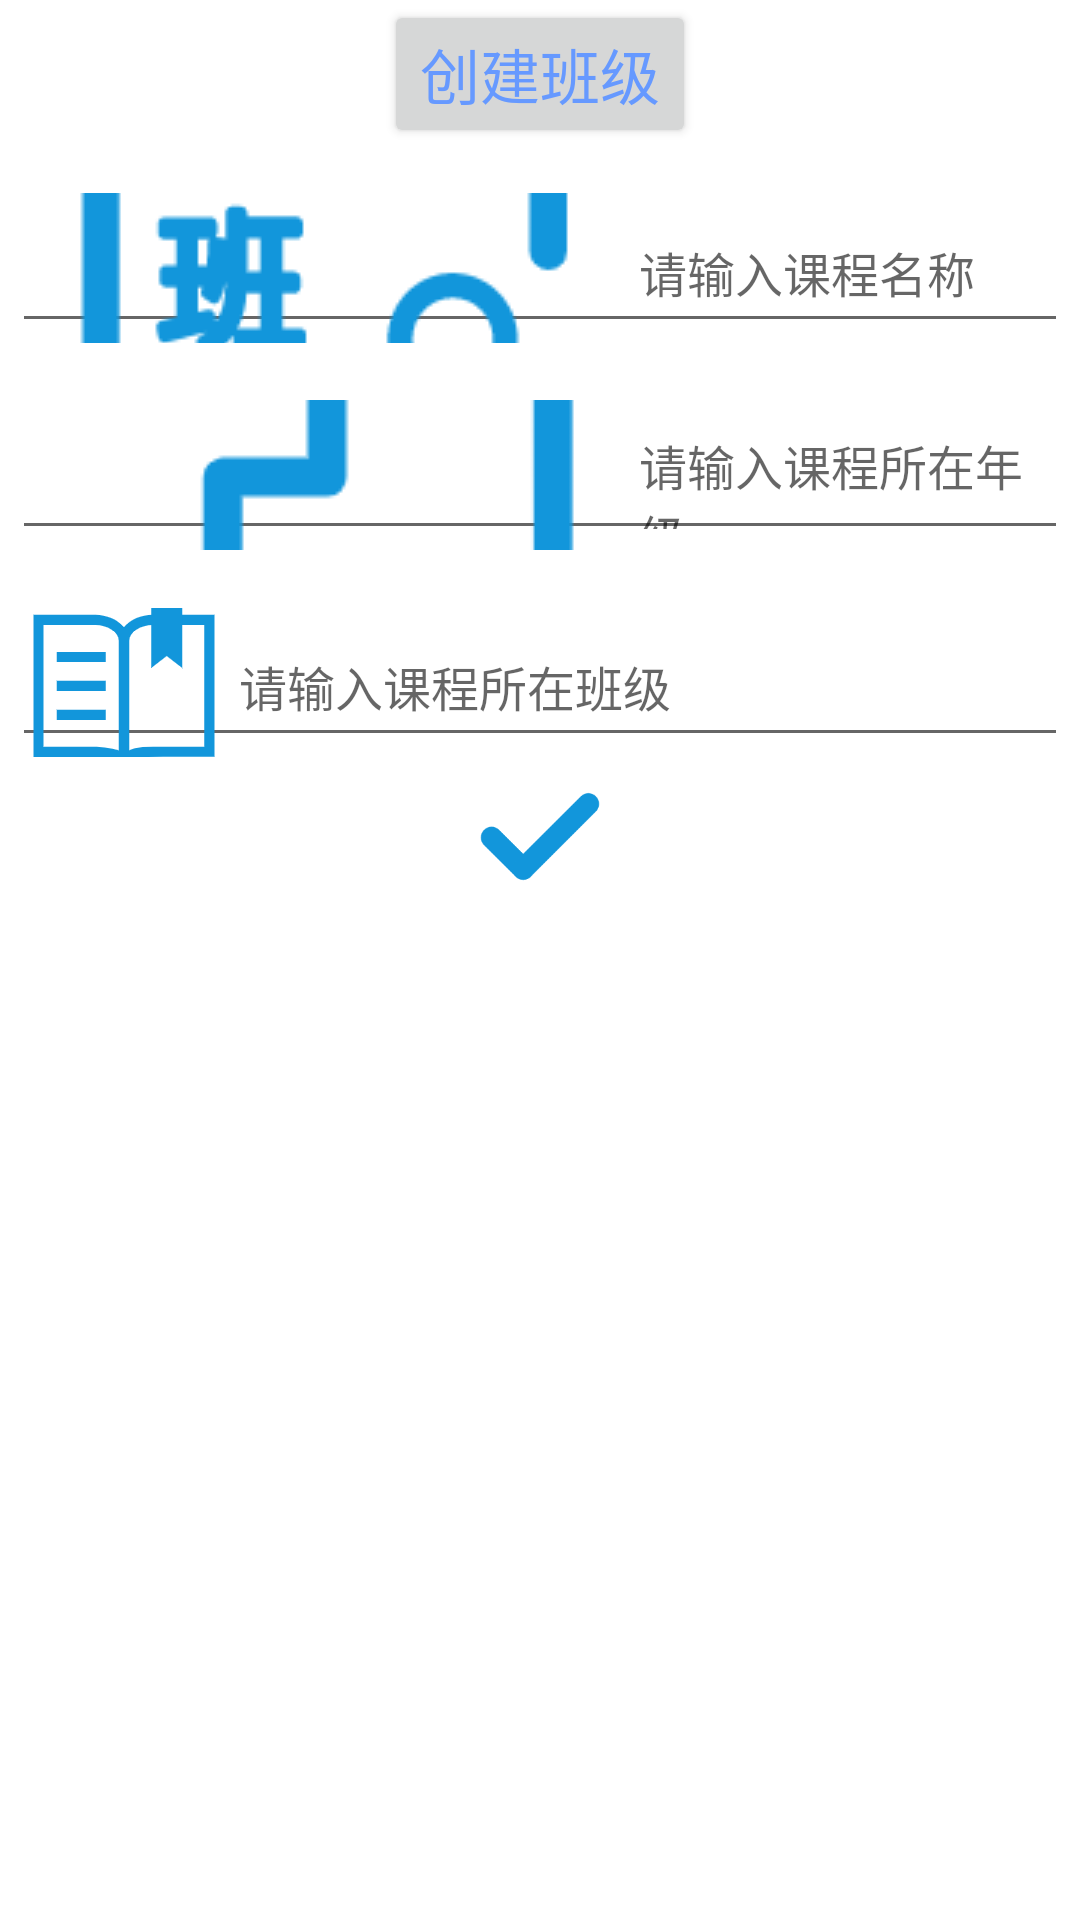

Produce the Android XML layout that renders to this screen, including the resource entries it uses.
<!-- AndroidManifest.xml: application theme Theme.Zclass -->
<!-- res/layout/dialog_creatclass.xml -->
<?xml version="1.0" encoding="utf-8"?>
<LinearLayout xmlns:android="http://schemas.android.com/apk/res/android"
    android:layout_width="match_parent"
    android:layout_height="match_parent"
    xmlns:app="http://schemas.android.com/apk/res-auto"
    android:orientation="vertical"
    android:gravity="center_horizontal">
    <Button
        android:id="@+id/creat_title"
        android:layout_width="wrap_content"
        android:layout_height="wrap_content"
        android:text="创建班级"
        android:textColor="@color/dark_blue"
        android:textSize="20sp" />
    <EditText
        android:id="@+id/creat_couname"
        android:drawableLeft="@drawable/classname"
        android:layout_width="match_parent"
        android:layout_height="50dp"
        android:textSize="16sp"
        android:drawablePadding="5dp"
        android:layout_marginTop="15dp"
        android:layout_marginLeft="4dp"
        android:layout_marginRight="4dp"
        android:maxLines="1"
        android:layout_marginBottom="4dp"
        android:hint="请输入课程名称" />
    <EditText
        android:id="@+id/creat_grade"
        android:drawableLeft="@drawable/grade"
        android:layout_width="match_parent"
        android:layout_height="50dp"
        android:textSize="16sp"
        android:drawablePadding="5dp"
        android:layout_marginTop="15dp"
        android:layout_marginLeft="4dp"
        android:layout_marginRight="4dp"
        android:maxLines="1"
        android:layout_marginBottom="4dp"
        android:hint="请输入课程所在年级" />
    <EditText
        android:id="@+id/creat_class"
        android:drawableLeft="@drawable/class_onl"
        android:layout_width="match_parent"
        android:layout_height="50dp"
        android:textSize="16sp"
        android:drawablePadding="5dp"
        android:layout_marginTop="15dp"
        android:layout_marginLeft="4dp"
        android:layout_marginRight="4dp"
        android:maxLines="1"
        android:layout_marginBottom="4dp"
        android:hint="请输入课程所在班级" />

    <LinearLayout
        android:layout_width="match_parent"
        android:layout_height="45dp"
        android:orientation="horizontal">
        <com.google.android.material.imageview.ShapeableImageView
            android:id="@+id/creat_submit"
            android:layout_width="0dp"
            android:layout_gravity="center"
            android:layout_height="match_parent"
            android:layout_weight="1"
            style="@style/circleImageStyle"
            android:src="@drawable/submit"
            app:shapeAppearanceOverlay="@style/circleImageStyle" />
    </LinearLayout>

</LinearLayout>
<!-- resources referenced by this layout -->
<resources>
  <color name="dark_blue">#6699ff</color>
  <!-- drawable class_onl: png bitmap (drawable-xxhdpi, 3731 bytes) -->
  <!-- drawable classname: png bitmap (drawable-v24, 7260 bytes) -->
  <!-- drawable grade: png bitmap (drawable-v24, 3738 bytes) -->
  <!-- drawable submit: png bitmap (drawable-xxhdpi, 4458 bytes) -->
  <style name="circleImageStyle">
          <item name="cornerFamily">rounded</item>
          <item name="cornerSize">50%</item>
      </style>
  <style name="Theme.Zclass" parent="Theme.MaterialComponents.DayNight.DarkActionBar">
          
          <item name="windowNoTitle">true</item>
          <item name="colorPrimary">@color/dark_blue</item>
          <item name="colorPrimaryVariant">@color/purple_700</item>
          <item name="colorOnPrimary">@color/white</item>
          
          <item name="colorSecondary">@color/light_blue</item>
          <item name="colorSecondaryVariant">@color/teal_700</item>
          <item name="colorOnSecondary">@color/black</item>
          
          <item name="android:statusBarColor" tools:targetApi="l">?attr/colorPrimaryVariant</item>
          
      </style>
  <color name="purple_700">#FF3700B3</color>
  <color name="white">#FFFFFFFF</color>
  <color name="light_blue">#FF03DAC5</color>
  <color name="teal_700">#FF018786</color>
  <color name="black">#FF000000</color>
</resources>
